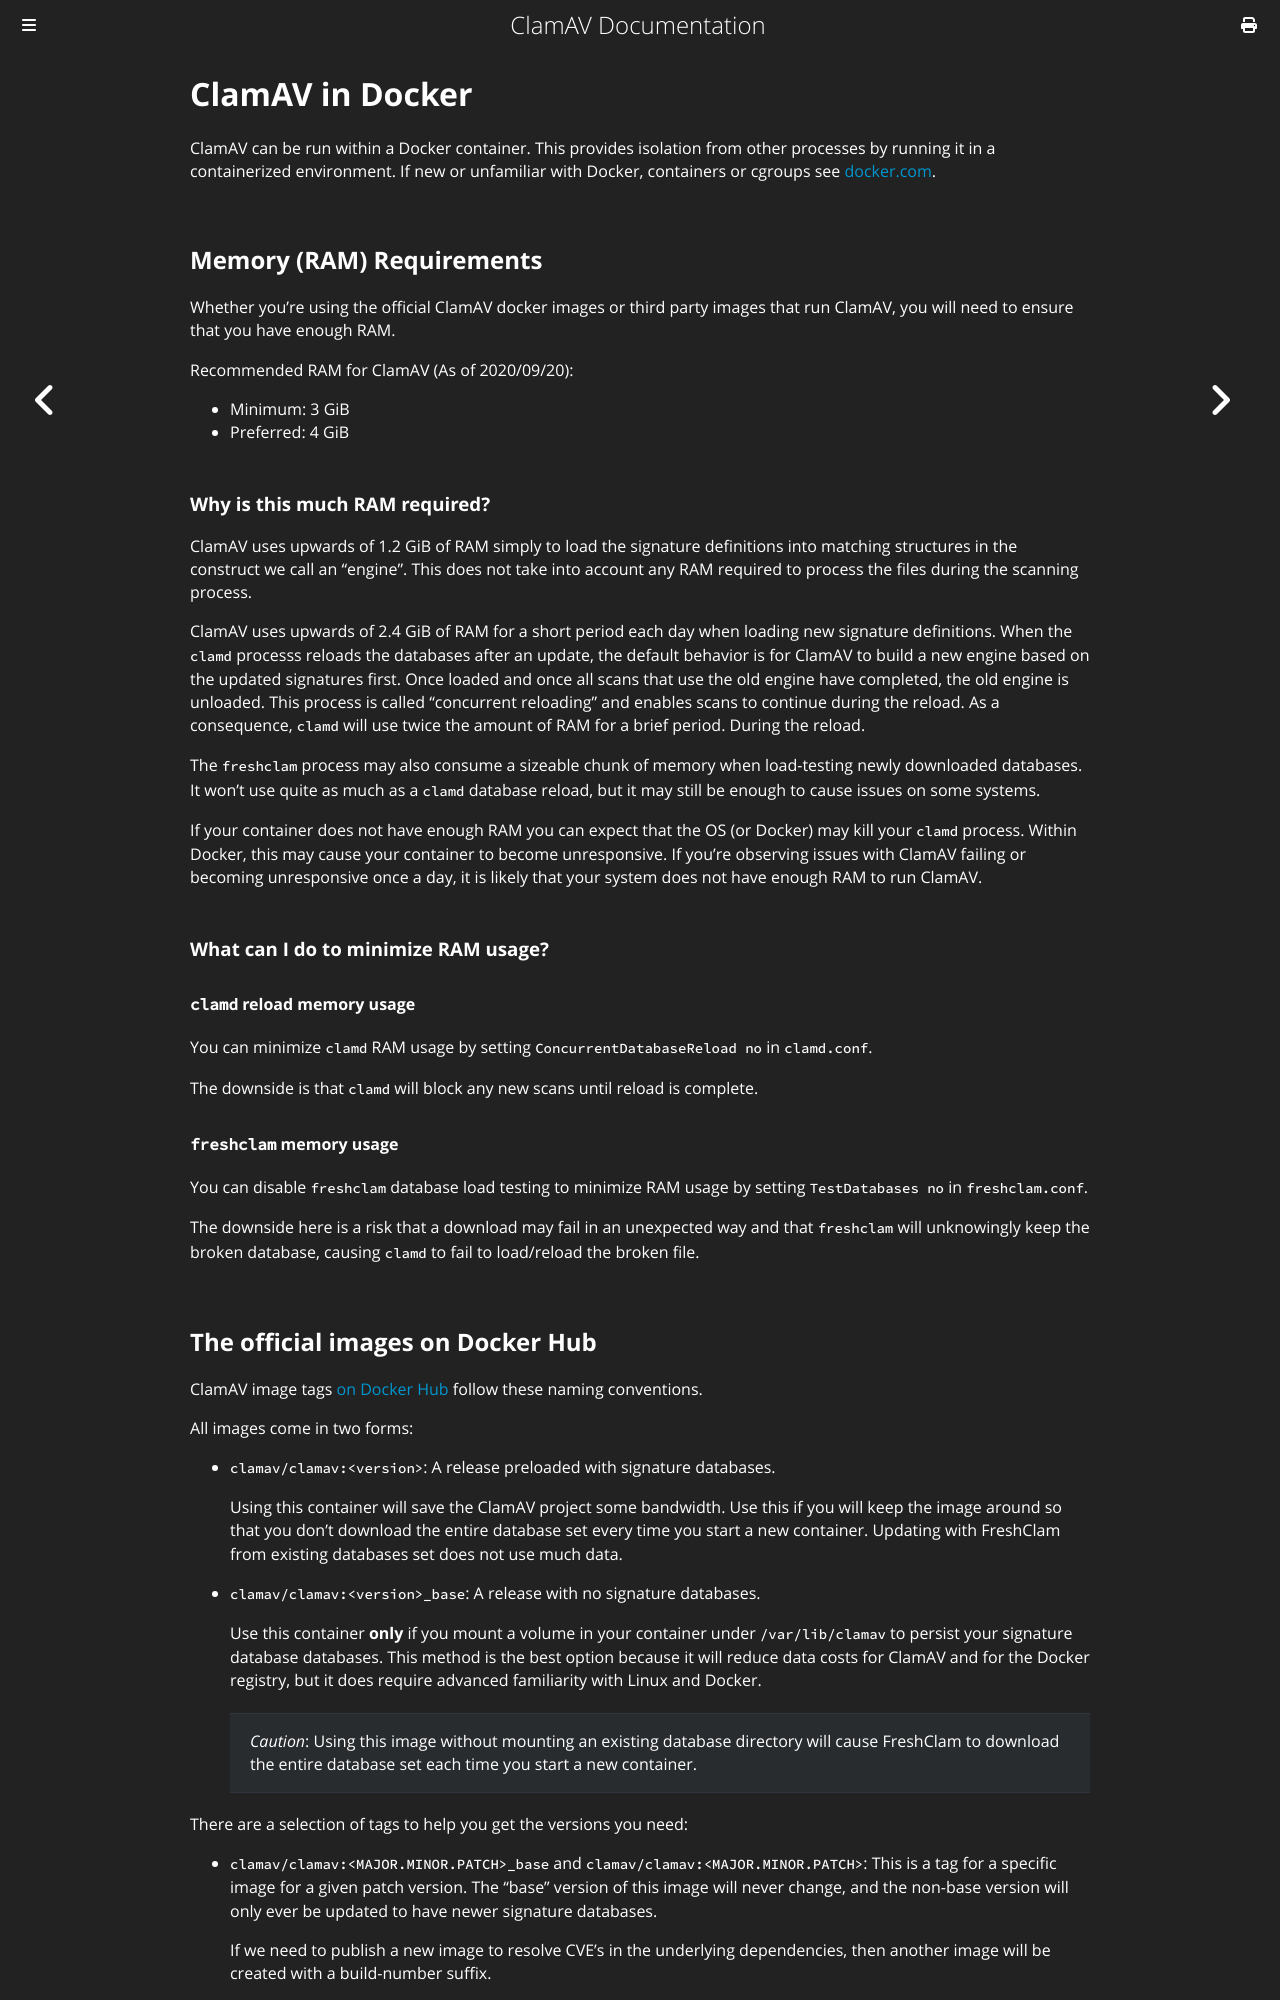

repository: Cisco-Talos/clamav-documentation · page: manual/Installing/Docker.html · generator: mdbook

# ClamAV in Docker

ClamAV can be run within a Docker container. This provides isolation from other processes by running it in a containerized environment. If new or unfamiliar with Docker, containers or cgroups see [docker.com](https://www.docker.com).

## Memory (RAM) Requirements

Whether you're using the official ClamAV docker images or third party images that run ClamAV, you will need to ensure that you have enough RAM.

Recommended RAM for ClamAV (As of 2020/09/20):
- Minimum: 3 GiB
- Preferred: 4 GiB

### Why is this much RAM required?

ClamAV uses upwards of 1.2 GiB of RAM simply to load the signature definitions into matching structures in the construct we call an "engine". This does not take into account any RAM required to process the files during the scanning process.

ClamAV uses upwards of 2.4 GiB of RAM for a short period each day when loading new signature definitions. When the `clamd` processs reloads the databases after an update, the default behavior is for ClamAV to build a new engine based on the updated signatures first. Once loaded and once all scans that use the old engine have completed, the old engine is unloaded. This process is called "concurrent reloading" and enables scans to continue during the reload. As a consequence, `clamd` will use twice the amount of RAM for a brief period. During the reload.

The `freshclam` process may also consume a sizeable chunk of memory when load-testing newly downloaded databases. It won't use quite as much as a `clamd` database reload, but it may still be enough to cause issues on some systems.

If your container does not have enough RAM you can expect that the OS (or Docker) may kill your `clamd` process. Within Docker, this may cause your container to become unresponsive. If you're observing issues with ClamAV failing or becoming unresponsive once a day, it is likely that your system does not have enough RAM to run ClamAV.

### What can I do to minimize RAM usage?

#### `clamd` reload memory usage

You can minimize `clamd` RAM usage by setting `ConcurrentDatabaseReload no` in `clamd.conf`.

The downside is that `clamd` will block any new scans until reload is complete.

#### `freshclam` memory usage

You can disable `freshclam` database load testing to minimize RAM usage by setting `TestDatabases no` in `freshclam.conf`.

The downside here is a risk that a download may fail in an unexpected way and that `freshclam` will unknowingly keep the broken database, causing `clamd` to fail to load/reload the broken file.
